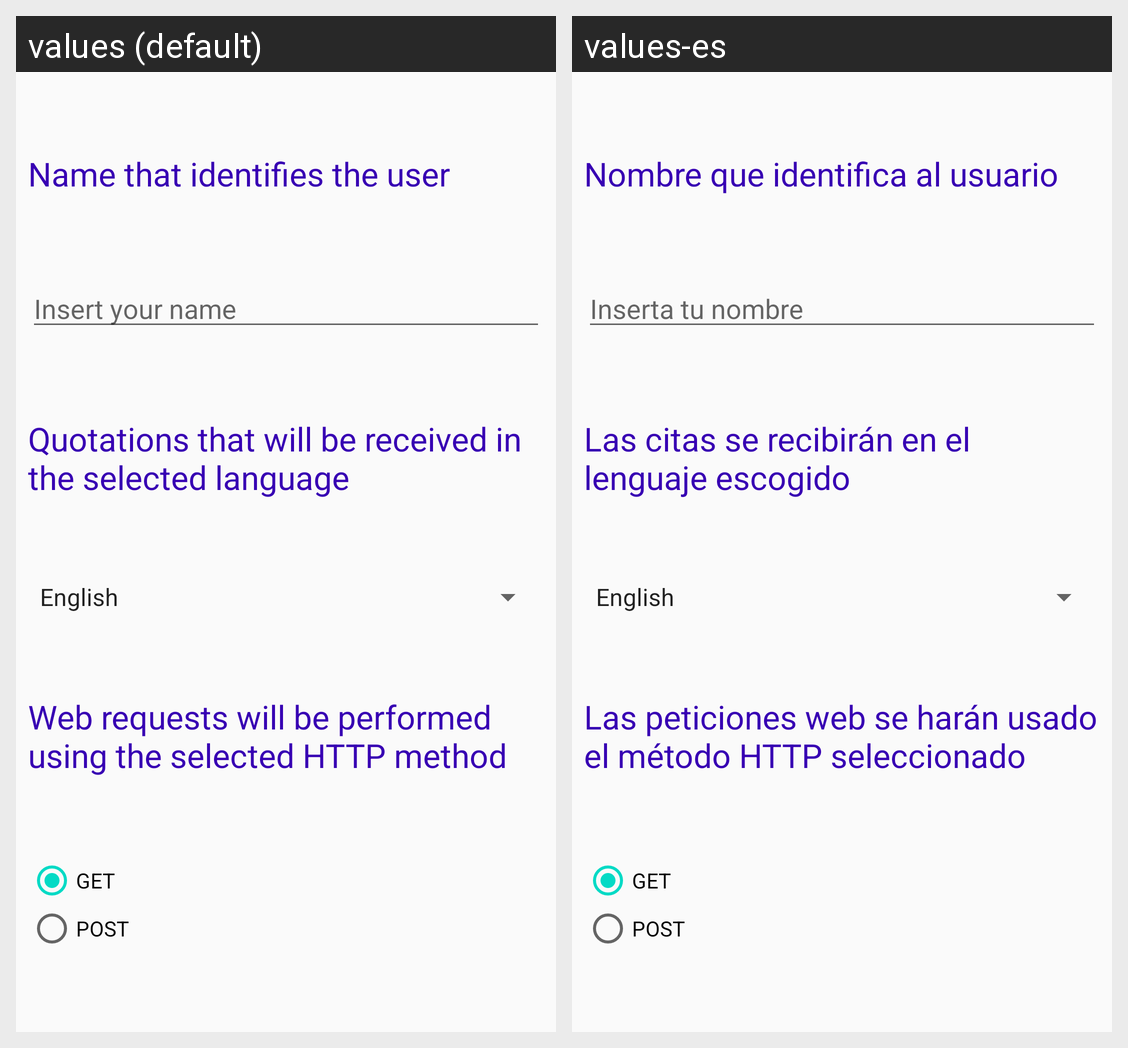

Strings drawn on this Android screen and how each of the app's shown locales translates them:
Android screen res/layout/activity_settings.xml rendered under 2 locales, left to right: values (default), values-es. Device: Nexus 5 (rendered at 1080×1920; each locale shown at half size, 540×960, under a caption strip naming it); theme AppTheme.
Strings drawn on this screen, with the default value and each locale's value (text and hints the layout hard-codes, and strings that could not be matched under every locale, appear in the picture but are not listed):

Settings_nombre
  values: Name that identifies the user
  values-es: Nombre que identifica al usuario

Settings_nombre_insertar
  values: Insert your name
  values-es: Inserta tu nombre

Settings_lenguaje
  values: Quotations that will be received in the selected language
  values-es: Las citas se recibirán en el lenguaje escogido

Settings_radiogroup
  values: Web requests will be performed using the selected HTTP method
  values-es: Las peticiones web se harán usado el método HTTP seleccionado

Settings_radio1
  values: GET
  values-es: GET  [not translated; the default value is used]

Settings_radio2
  values: POST
  values-es: POST  [not translated; the default value is used]
